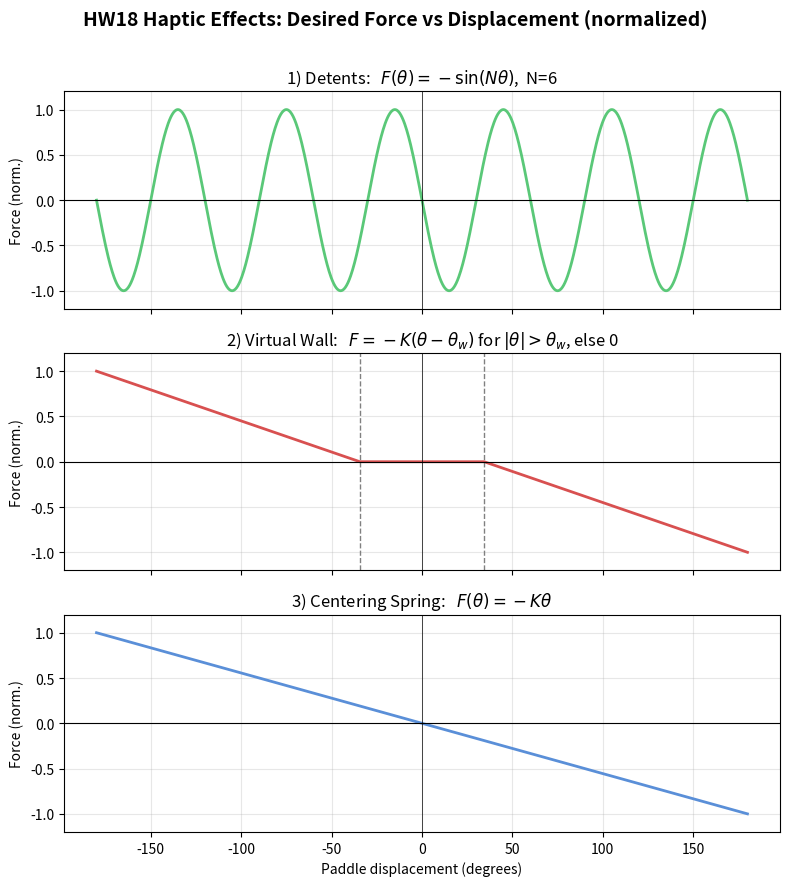

Reproduce this figure in Python.
"""
HW18 - Haptic effect "force vs displacement" curves (for the report)
============================================================================
Plots the desired force (= desired current, since torque is proportional to
current) vs displacement for the 3 haptic effects, normalized to [-1, +1].
This satisfies the assignment item:
    "drawings of what the desired force vs displacement curve would be ...
     even better: equations and a python plot, normalized to +/-1"

Equations (same as haptic_effect() in Pico main.c):
    1) Detents :   F(theta) = -sin(N*theta)                      (periodic attractors)
    2) Wall    :   F(theta) = -K*(theta-tw) for |theta|>tw, else 0  (hard stop)
    3) Spring  :   F(theta) = -K*theta                           (linear centering)

Deps:  pip install numpy matplotlib
Run:   python haptic_curves.py     ->  shows and saves haptic_curves.png
============================================================================
"""
import numpy as np
import matplotlib.pyplot as plt

# Match the firmware parameters
DET_N      = 6.0          # notches per revolution
WALL_ANGLE = 0.6          # rad, wall location
# (stiffness only sets the slope after normalization)

theta = np.linspace(-np.pi, np.pi, 1000)     # displacement: -180 .. +180 deg
deg = np.degrees(theta)


def normalize(y):
    """Scale force to [-1, 1]."""
    m = np.max(np.abs(y))
    return y / m if m > 0 else y


# 1) Detents
f_detent = normalize(-np.sin(DET_N * theta))

# 2) Virtual wall
f_wall = np.zeros_like(theta)
f_wall[theta >  WALL_ANGLE] = -(theta[theta >  WALL_ANGLE] - WALL_ANGLE)
f_wall[theta < -WALL_ANGLE] = -(theta[theta < -WALL_ANGLE] + WALL_ANGLE)
f_wall = normalize(f_wall)

# 3) Centering spring
f_spring = normalize(-theta)


fig, axes = plt.subplots(3, 1, figsize=(8, 9), sharex=True)
fig.suptitle("HW18 Haptic Effects: Desired Force vs Displacement (normalized)",
             fontsize=14, fontweight="bold")

axes[0].plot(deg, f_detent, color="#5ac878", lw=2)
axes[0].set_title(r"1) Detents:   $F(\theta) = -\sin(N\theta)$,  N=%d" % int(DET_N))

axes[1].plot(deg, f_wall, color="#d85050", lw=2)
axes[1].axvline( np.degrees(WALL_ANGLE), ls="--", color="gray", lw=1)
axes[1].axvline(-np.degrees(WALL_ANGLE), ls="--", color="gray", lw=1)
axes[1].set_title(r"2) Virtual Wall:   $F=-K(\theta-\theta_w)$ for $|\theta|>\theta_w$, else 0")

axes[2].plot(deg, f_spring, color="#5a8fd8", lw=2)
axes[2].set_title(r"3) Centering Spring:   $F(\theta) = -K\theta$")

for ax in axes:
    ax.axhline(0, color="black", lw=0.8)
    ax.axvline(0, color="black", lw=0.5)
    ax.set_ylabel("Force (norm.)")
    ax.set_ylim(-1.2, 1.2)
    ax.grid(alpha=0.3)
axes[2].set_xlabel("Paddle displacement (degrees)")

plt.tight_layout(rect=[0, 0, 1, 0.97])
plt.savefig("haptic_curves.png", dpi=130)
print("Saved haptic_curves.png")
plt.show()
